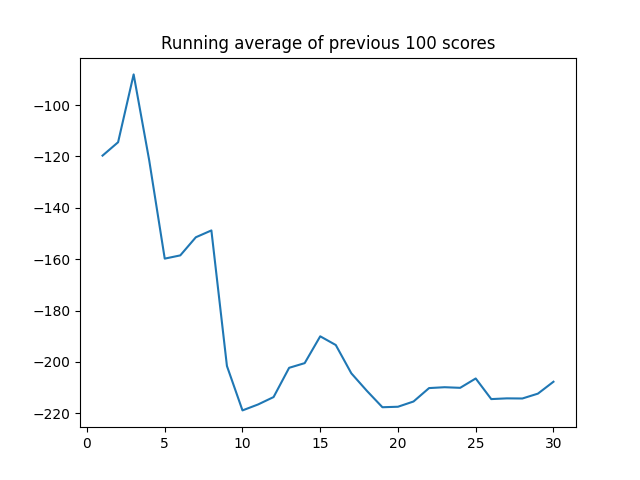

The file beside this chart, header and first rows:
, Stochastic Scores, Steps
0, -119.7, 71
1, -109.2, 104
2, -35.21, 117
3, -221.7, 97
4, -313, 66
5, -152.2, 67
6, -109.1, 54
7, -130.2, 82
8, -623.9, 140
9, -374.4, 108
10, -193.5, 95
11, -181.9, 90
12, -65.62, 93
13, -176.8, 131
14, -43.79, 269
15, -244.2, 131
16, -380.7, 188
17, -327.3, 162
18, -332.5, 240
19, -213.8, 114
20, -174.5, 101
21, -100.5, 107
22, -202.4, 107
23, -215.6, 142
24, -119, 287
25, -415.1, 203
26, -206.9, 218
27, -215.6, 221
28, -159.5, 468
29, -73.2, 443
